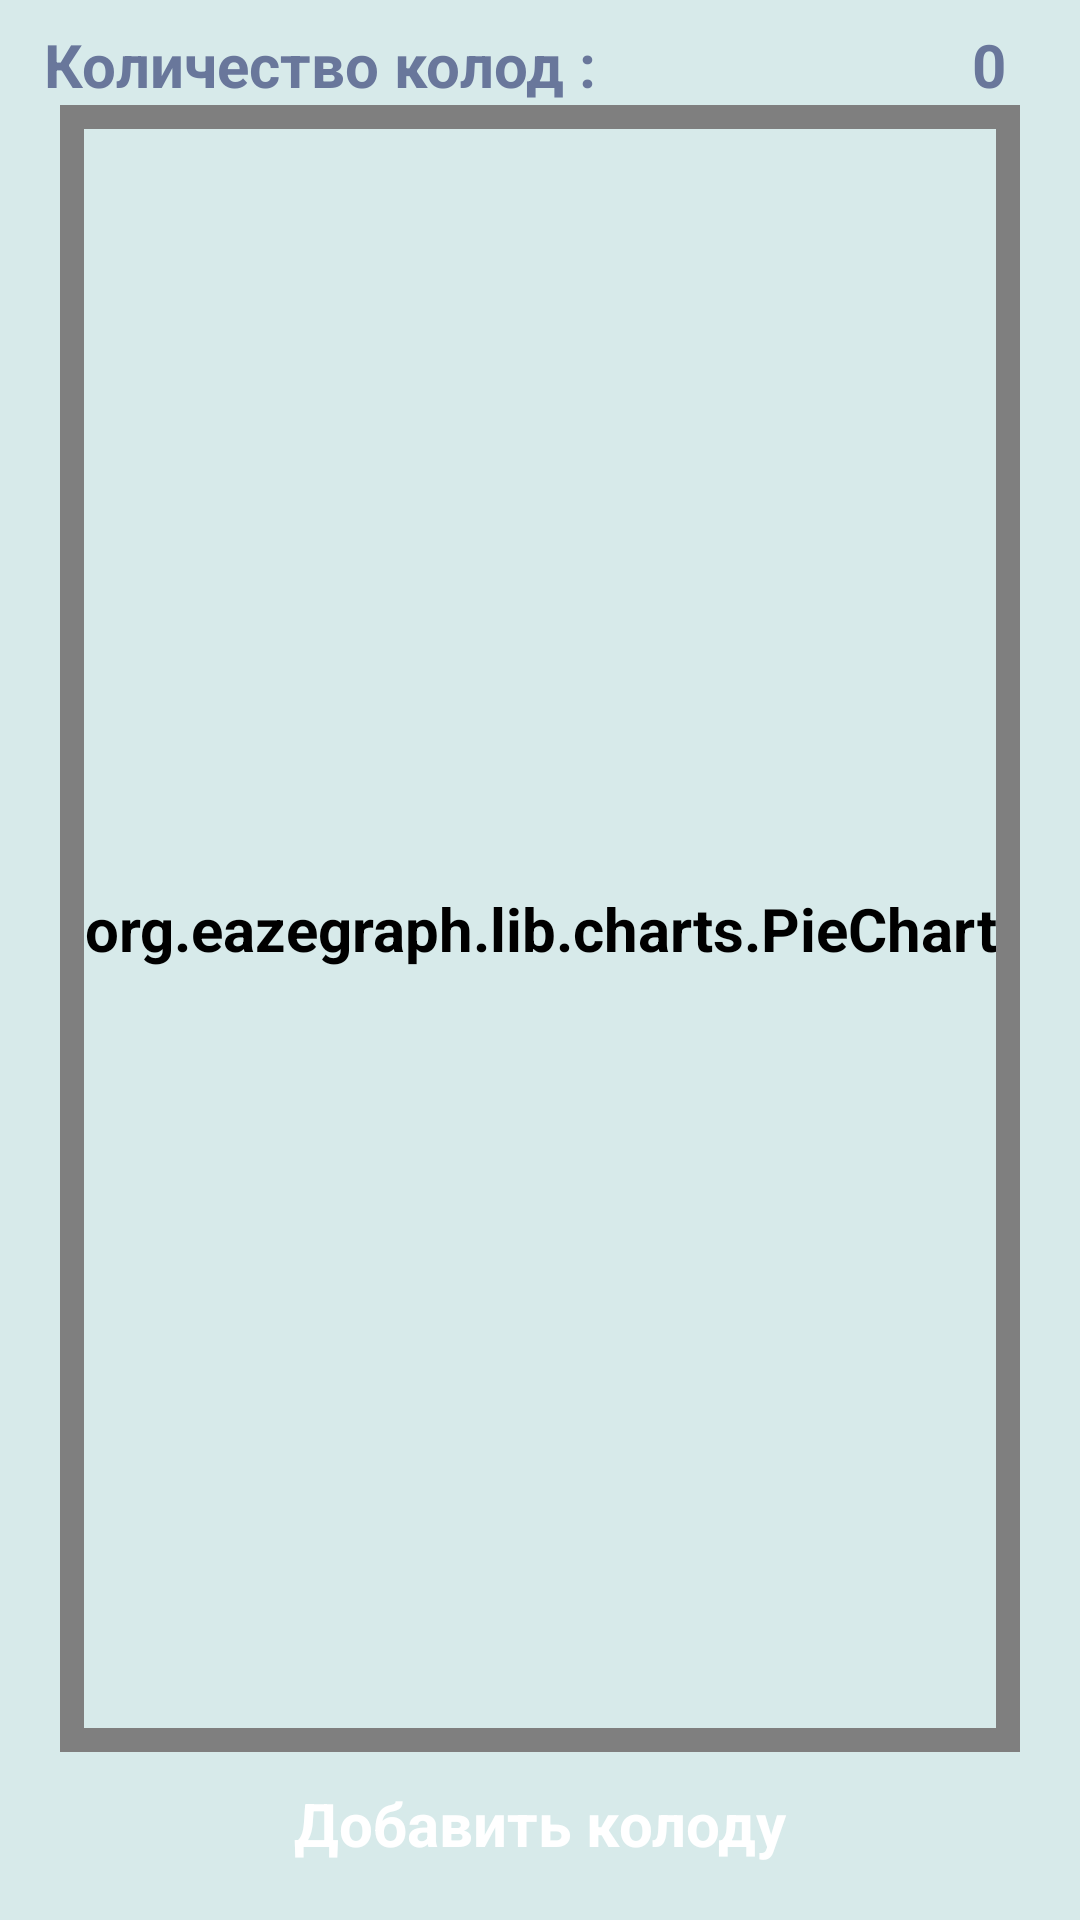

The Android layout XML behind this screen, and the referenced resources:
<!-- AndroidManifest.xml: application theme AppTheme -->
<!-- res/layout/content_main.xml -->
<?xml version="1.0" encoding="utf-8"?>
<android.support.constraint.ConstraintLayout xmlns:android="http://schemas.android.com/apk/res/android"
    xmlns:app="http://schemas.android.com/apk/res-auto"
    xmlns:tools="http://schemas.android.com/tools"
    android:layout_width="match_parent"
    android:layout_height="match_parent"
    android:theme="@style/AppTheme.Content"
    app:layout_behavior="@string/appbar_scrolling_view_behavior"
    tools:showIn="@layout/app_bar_main">

    <TextView
        android:id="@+id/decs_count_words"
        style="@style/AppTheme.Content"
        android:layout_width="wrap_content"
        android:layout_height="wrap_content"
        android:layout_marginStart="8dp"
        android:layout_marginLeft="8dp"
        android:layout_marginTop="8dp"
        android:layout_marginEnd="8dp"
        android:layout_marginRight="8dp"
        android:text="@string/decs_count"
        app:layout_constraintEnd_toEndOf="parent"
        app:layout_constraintHorizontal_bias="0.041"
        app:layout_constraintStart_toStartOf="parent"
        app:layout_constraintTop_toTopOf="parent" />

    <TextView
        android:id="@+id/decs_count"
        style="@style/AppTheme.Content"
        android:layout_width="wrap_content"
        android:layout_height="wrap_content"
        android:layout_marginStart="8dp"
        android:layout_marginLeft="8dp"
        android:layout_marginEnd="8dp"
        android:layout_marginRight="8dp"
        android:text="0"
        app:layout_constraintEnd_toEndOf="parent"
        app:layout_constraintHorizontal_bias="0.875"
        app:layout_constraintStart_toEndOf="@+id/decs_count_words"
        app:layout_constraintTop_toTopOf="@+id/decs_count_words" />

    <org.eazegraph.lib.charts.PieChart xmlns:app="http://schemas.android.com/apk/res-auto"
        android:id="@+id/piechart"
        android:layout_width="wrap_content"
        android:layout_height="0dp"
        android:layout_marginStart="8dp"
        android:layout_marginLeft="8dp"
        android:layout_marginEnd="8dp"
        android:layout_marginRight="8dp"
        android:background="@color/contentBackgroundColor"
        android:padding="8dp"
        app:egInnerPaddingColor="@color/contentBackgroundColor"
        app:egLegendTextSize="18sp"
        app:layout_constraintBottom_toTopOf="@id/add_deck_main_activity_button"
        app:layout_constraintEnd_toEndOf="parent"
        app:layout_constraintStart_toStartOf="parent"
        app:layout_constraintTop_toBottomOf="@+id/decs_count_words"
    />
    
    <Button
        android:id="@+id/add_deck_main_activity_button"
        style="@style/AppTheme.ButtonsStyle"
        android:layout_width="match_parent"
        android:layout_height="wrap_content"
        android:layout_marginBottom="8dp"
        android:text="@string/add_deck"
        app:layout_constraintBottom_toBottomOf="parent"
        app:layout_constraintEnd_toEndOf="parent"
        app:layout_constraintHorizontal_bias="0.0"
        app:layout_constraintStart_toStartOf="parent"
        app:layout_constraintTop_toBottomOf="@+id/piechart"
        app:layout_constraintVertical_bias="1.0" />
    

</android.support.constraint.ConstraintLayout>
<!-- res/layout/app_bar_main.xml (included above) -->
<?xml version="1.0" encoding="utf-8"?>
<android.support.constraint.ConstraintLayout xmlns:android="http://schemas.android.com/apk/res/android"
    xmlns:app="http://schemas.android.com/apk/res-auto"
    xmlns:tools="http://schemas.android.com/tools"
    android:layout_width="match_parent"
    android:layout_height="match_parent">


    <android.support.v7.widget.Toolbar
        android:id="@+id/toolbar_main"
        style="@style/Toolbar"
        android:layout_width="match_parent"
        android:layout_height="wrap_content"
        android:layout_marginTop="0dp"
        app:layout_constraintEnd_toEndOf="parent"
        app:layout_constraintStart_toStartOf="parent"
        app:layout_constraintTop_toTopOf="parent" />


    <include
        layout="@layout/content_main"
        android:layout_width="match_parent"
        android:layout_height="0dp"
        android:layout_marginStart="0dp"
        android:layout_marginLeft="0dp"
        android:layout_marginEnd="0dp"
        android:layout_marginRight="0dp"
        app:layout_constraintStart_toStartOf="parent"
        app:layout_constraintTop_toBottomOf="@+id/toolbar_main"
        app:layout_constraintBottom_toBottomOf="parent"/>

</android.support.constraint.ConstraintLayout>
<!-- resources referenced by this layout -->
<resources>
  <color name="contentBackgroundColor">#D7EAEA</color>
  <color name="contentButtonTextColor">#FFFFFF</color>
  <string name="add_deck">Добавить колоду</string>
  <string name="decs_count">Количество колод : </string>
  <style name="AppTheme.ButtonsStyle">
  
          <item name="android:background">@drawable/custom_button</item>
  
          <item name="android:textColor">@color/contentButtonTextColor</item>
      </style>
  <style name="AppTheme.Content">
          <item name="android:textSize">20sp</item>
          <item name="android:textColor">@color/contentTextColor</item>
          <item name="android:background">@color/contentBackgroundColor</item>
          <item name="android:textStyle">bold</item>
      </style>
  <style name="Toolbar">
          <item name="android:layout_width">match_parent</item>
          <item name="android:layout_height">?attr/actionBarSize</item>
          <item name="theme">@style/ThemeOverlay.AppCompat.Dark.ActionBar</item>
          <item name="android:background">@color/colorPrimary</item>
      </style>
  <style name="AppTheme" parent="Theme.AppCompat.Light.DarkActionBar">
          <item name="colorPrimary">@color/colorPrimary</item>
          <item name="colorPrimaryDark">@color/colorPrimaryDark</item>
          <item name="colorAccent">@color/colorAccent</item>
          <item name="android:colorBackground">@color/contentBackgroundColor</item>
          <item name="android:textColor">@color/contentTextColor</item>
      </style>
  <color name="contentTextColor">#69779B</color>
  <color name="colorPrimary">#69779B</color>
  <color name="colorPrimaryDark">#00574B</color>
  <color name="colorAccent">#D81B60</color>
</resources>
